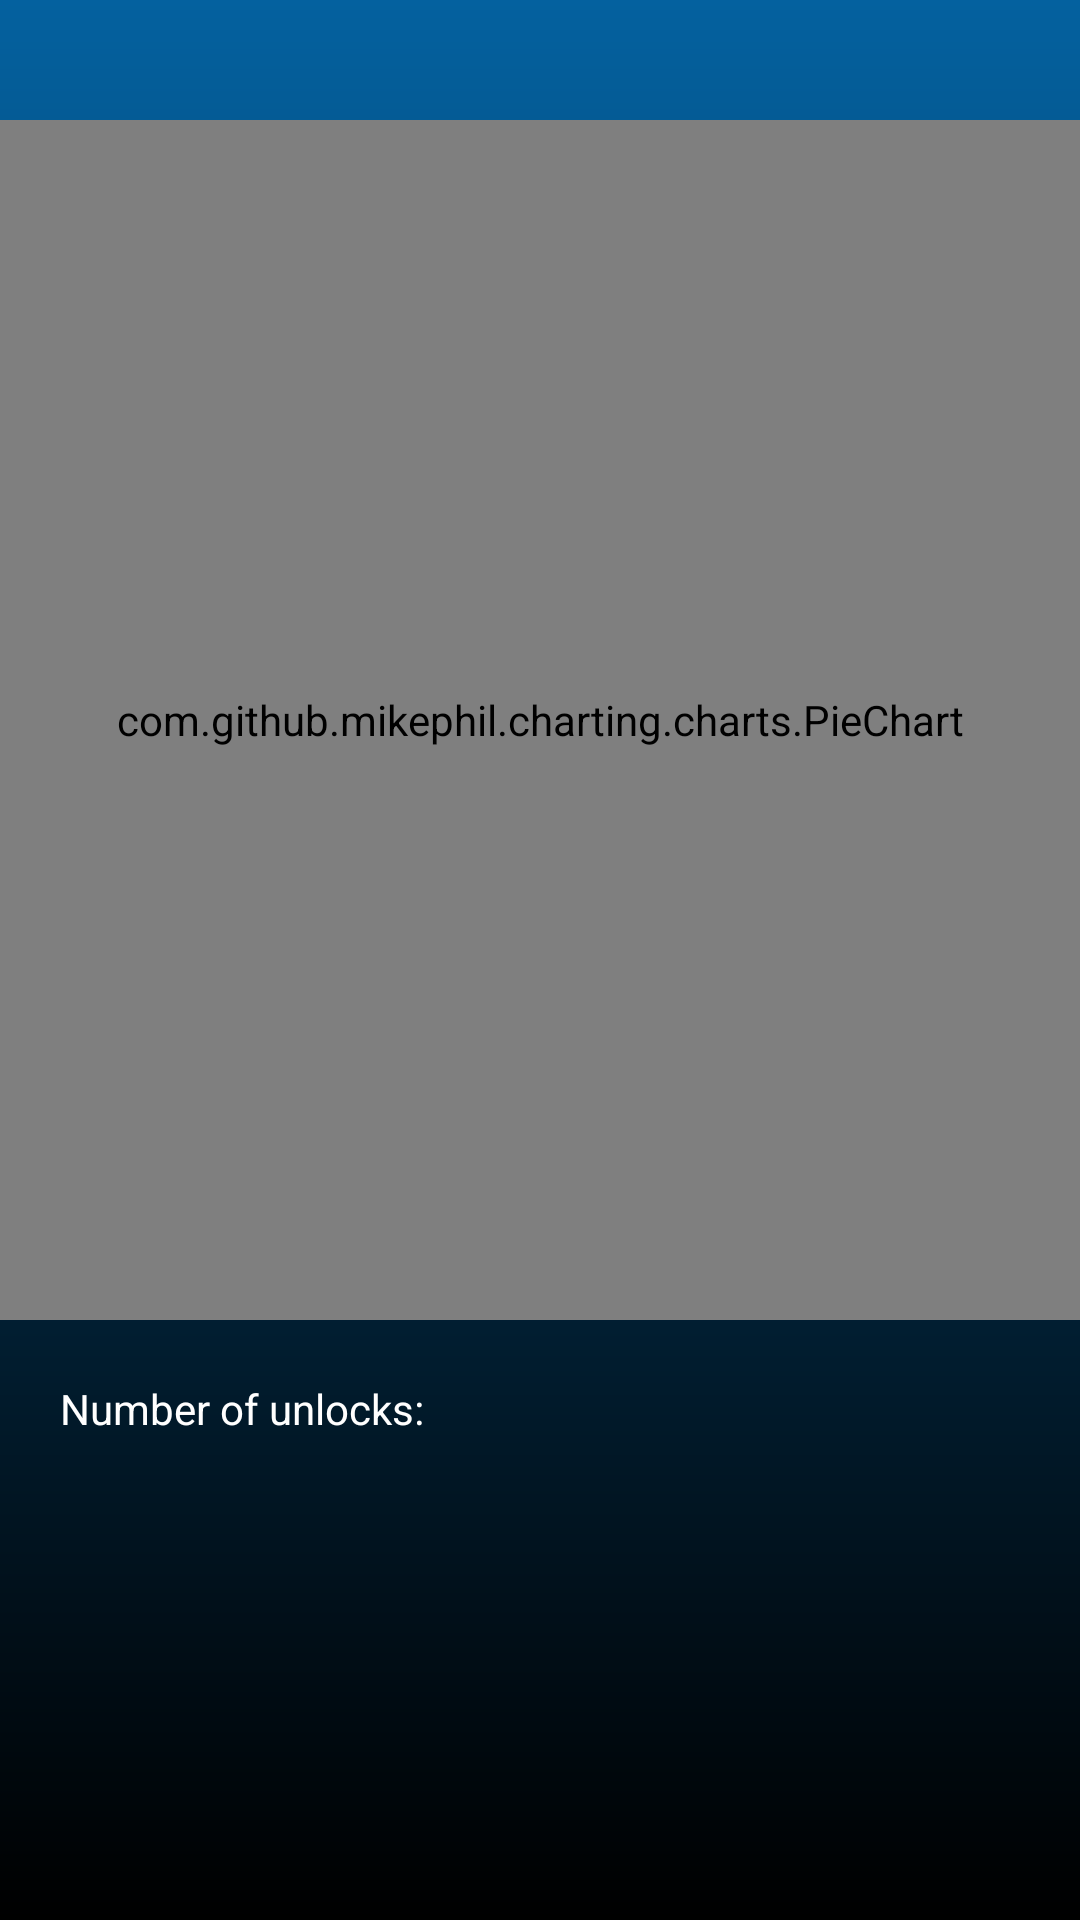

Layout XML and referenced resources for this Android screen:
<!-- AndroidManifest.xml: application theme Theme.Digital_Wellbeing -->
<!-- res/layout/main_fragment.xml -->
<?xml version="1.0" encoding="utf-8"?>
<androidx.constraintlayout.widget.ConstraintLayout xmlns:android="http://schemas.android.com/apk/res/android"
    xmlns:app="http://schemas.android.com/apk/res-auto"
    xmlns:tools="http://schemas.android.com/tools"
    android:layout_width="match_parent"
    android:layout_height="match_parent"
    android:background="@drawable/gradient_splash"
    tools:context=".Your_Activity">

    <ScrollView
        android:layout_width="match_parent"
        android:layout_height="match_parent">

        <LinearLayout
            android:id="@+id/main_linear_layout"
            android:layout_width="match_parent"
            android:layout_height="match_parent"
            android:orientation="vertical">

            <com.github.mikephil.charting.charts.PieChart
                android:id="@+id/main_chart"
                android:layout_width="match_parent"
                android:layout_marginTop="40dp"
                android:layout_height="400dp"
                android:layout_weight="1" >
            </com.github.mikephil.charting.charts.PieChart>

            <TextView
                android:id="@+id/numberOfUnlocksTextView"
                android:background="@drawable/rounded_corner"
                android:layout_width="match_parent"
                android:padding="10dp"
                android:layout_margin="10dp"
                android:layout_height="wrap_content"
                android:textColor="#ffffff"
                android:text="@string/number_of_unlocks_textview" />
        </LinearLayout>
    </ScrollView>
</androidx.constraintlayout.widget.ConstraintLayout>
<!-- resources referenced by this layout -->
<resources>
  <!-- drawable gradient_splash (drawable) -->
  <?xml version="1.0" encoding="utf-8"?>
  <shape xmlns:android="http://schemas.android.com/apk/res/android" android:shape="rectangle">
      <gradient
          android:type="linear"
          android:startColor="@color/colorAccent"
          android:endColor="@color/colorPrimary"
          android:angle="90"/>
  </shape>
  <string name="number_of_unlocks_textview">Number of unlocks:</string>
  <style name="Theme.Digital_Wellbeing" parent="Theme.AppCompat.DayNight.NoActionBar">
          
          <item name="colorPrimary">@color/white</item>
          <item name="colorPrimaryVariant">@color/purple_700</item>
          <item name="colorOnPrimary">@color/white</item>
          
          <item name="colorSecondary">@color/teal_200</item>
          <item name="colorSecondaryVariant">@color/teal_700</item>
          <item name="colorOnSecondary">@color/black</item>
          
          <item name="android:statusBarColor" tools:targetApi="l">?attr/colorPrimaryVariant</item>
          
      </style>
  <color name="colorAccent">#000000</color>
  <color name="colorPrimary">#04619f</color>
  <color name="white">#FFFFFFFF</color>
  <color name="purple_700">#FF3700B3</color>
  <color name="teal_200">#FF03DAC5</color>
  <color name="teal_700">#FF018786</color>
  <color name="black">#FF000000</color>
</resources>
